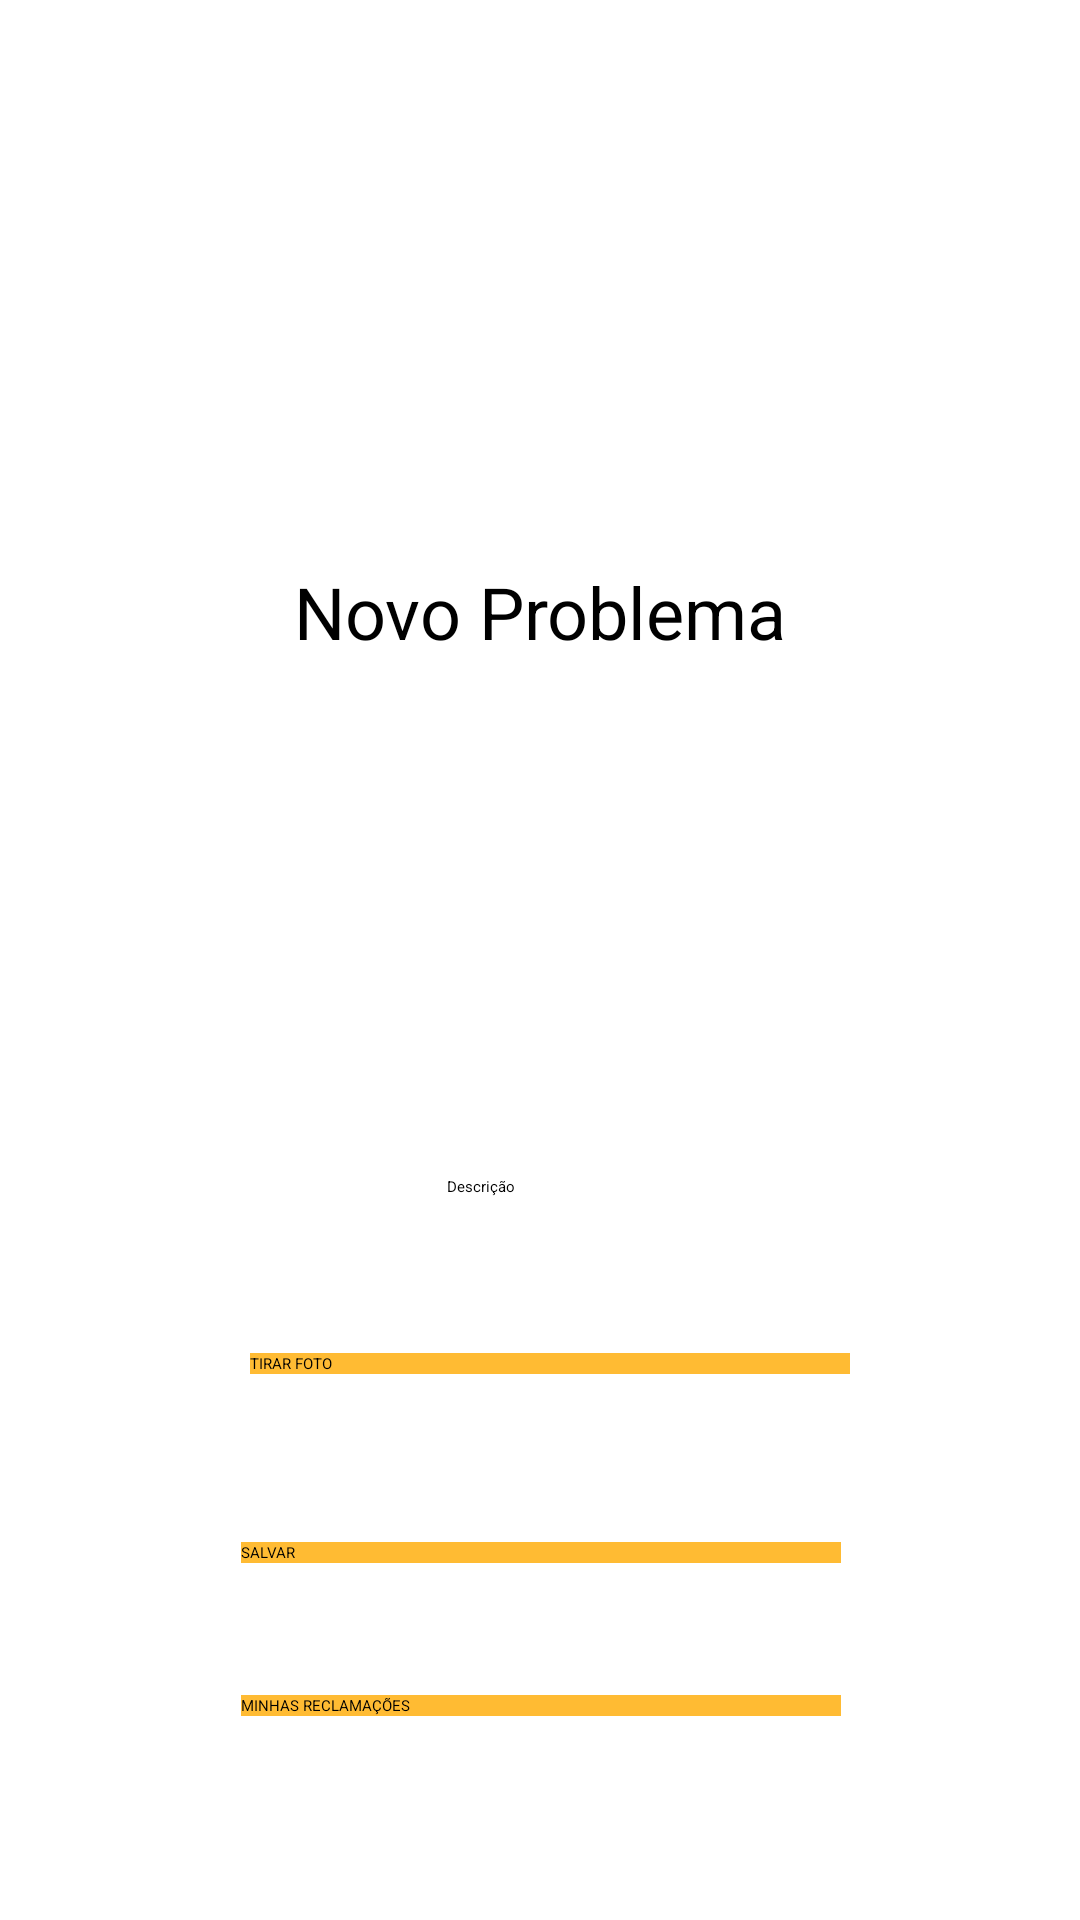

Here is an Android app screen rendered from its layout file. Give the layout XML and the strings, colors and styles it references.
<!-- AndroidManifest.xml: application theme Theme.CityReport -->
<!-- res/layout/activity_usuario.xml -->
<?xml version="1.0" encoding="utf-8"?>
<androidx.constraintlayout.widget.ConstraintLayout xmlns:android="http://schemas.android.com/apk/res/android"
    xmlns:app="http://schemas.android.com/apk/res-auto"
    xmlns:tools="http://schemas.android.com/tools"
    android:id="@+id/main"
    android:layout_width="match_parent"
    android:layout_height="match_parent"
    android:background="@color/white"
    tools:context=".Telas.UsuarioActivity">

    <Button
        android:id="@+id/button_ver_salvos"
        android:layout_width="200dp"
        android:layout_height="wrap_content"
        android:layout_marginBottom="68dp"
        android:background="@android:color/holo_orange_light"
        android:text="MINHAS RECLAMAÇÕES"
        android:textColorLink="#FFC107"
        app:backgroundTint="#FFC107"
        app:layout_constraintBottom_toBottomOf="parent"
        app:layout_constraintEnd_toEndOf="parent"
        app:layout_constraintHorizontal_bias="0.502"
        app:layout_constraintStart_toStartOf="parent" />

    <TextView
        android:id="@+id/textView2"
        android:layout_width="wrap_content"
        android:layout_height="wrap_content"
        android:layout_marginBottom="124dp"
        android:text="Novo Problema"
        android:textSize="24sp"
        app:layout_constraintBottom_toTopOf="@+id/spinnerCategoriaProblema"
        app:layout_constraintEnd_toEndOf="parent"
        app:layout_constraintStart_toStartOf="parent" />

    <Spinner
        android:id="@+id/spinnerCategoriaProblema"
        android:layout_width="wrap_content"
        android:layout_height="wrap_content"
        android:layout_marginBottom="48dp"
        android:ems="10"
        android:hint="Categoria"
        android:inputType="text"
        app:layout_constraintBottom_toTopOf="@+id/editTextDescricaoProblema"
        app:layout_constraintEnd_toEndOf="parent"
        app:layout_constraintHorizontal_bias="0.497"
        app:layout_constraintStart_toStartOf="parent" />

    <EditText
        android:id="@+id/editTextDescricaoProblema"
        android:layout_width="wrap_content"
        android:layout_height="wrap_content"
        android:layout_marginBottom="52dp"
        android:ems="10"
        android:hint="Descrição"
        android:inputType="text"
        app:layout_constraintBottom_toTopOf="@+id/button_foto"
        app:layout_constraintEnd_toEndOf="parent"
        app:layout_constraintHorizontal_bias="0.497"
        app:layout_constraintStart_toStartOf="parent" />

    <Button
        android:id="@+id/button_foto"
        android:layout_width="200dp"
        android:layout_height="wrap_content"
        android:layout_marginBottom="56dp"
        android:background="@android:color/holo_orange_light"
        android:text="TIRAR FOTO"
        android:textColorLink="#FFC107"
        app:backgroundTint="#FFC107"
        app:layout_constraintBottom_toTopOf="@+id/button_salvar_problema"
        app:layout_constraintEnd_toEndOf="parent"
        app:layout_constraintHorizontal_bias="0.521"
        app:layout_constraintStart_toStartOf="parent" />

    <Button
        android:id="@+id/button_salvar_problema"
        android:layout_width="200dp"
        android:layout_height="wrap_content"
        android:layout_marginBottom="44dp"
        android:background="@android:color/holo_orange_light"
        android:text="SALVAR"
        android:textColorLink="#FFC107"
        app:backgroundTint="#FFC107"
        app:layout_constraintBottom_toTopOf="@+id/button_ver_salvos"
        app:layout_constraintEnd_toEndOf="parent"
        app:layout_constraintHorizontal_bias="0.502"
        app:layout_constraintStart_toStartOf="parent" />


</androidx.constraintlayout.widget.ConstraintLayout>
<!-- resources referenced by this layout -->
<resources>

  <!-- not gathered from this repository: default colours our renderer supplied (Android Studio template values) -->
  <color name="white">#FFFFFFFF</color>
</resources>
